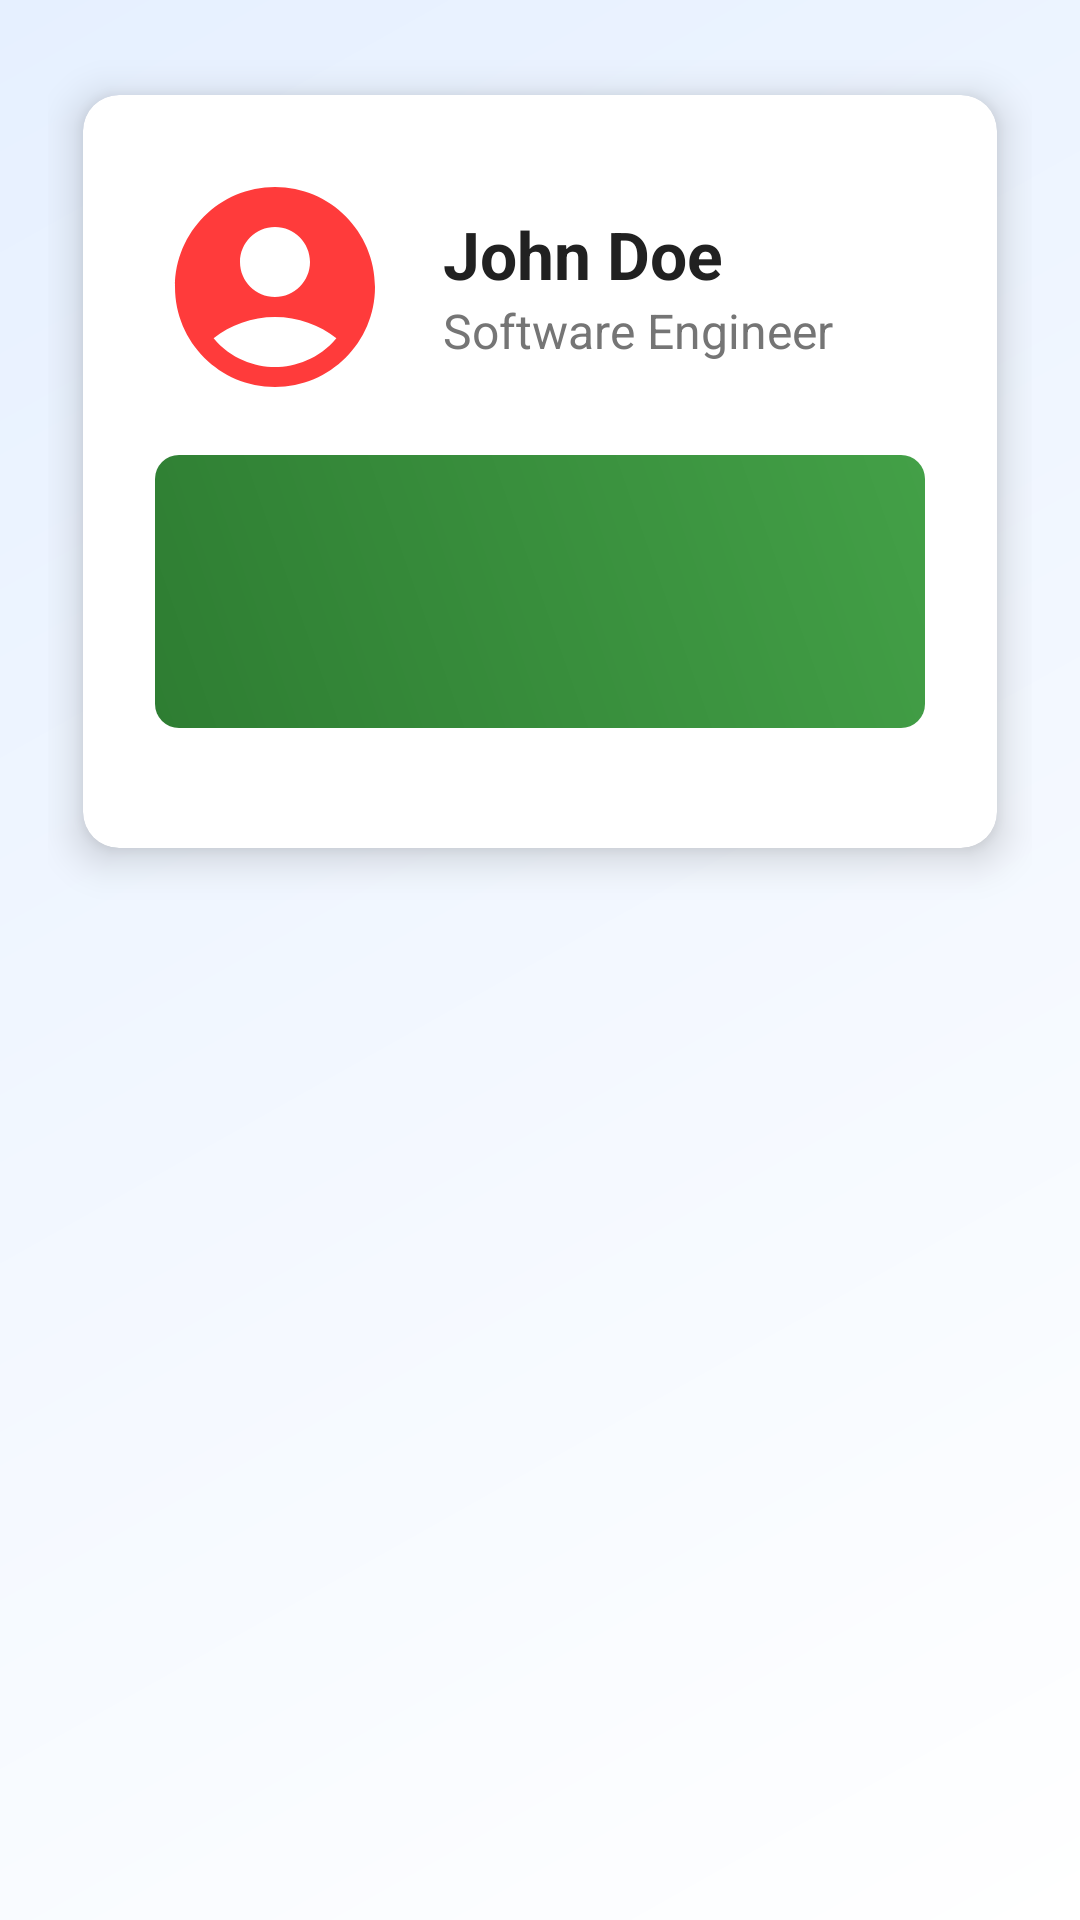

Layout XML and referenced resources for this Android screen:
<!-- AndroidManifest.xml: application theme Theme.AgoraTest -->
<!-- res/layout/fragment_profile.xml -->
<?xml version="1.0" encoding="utf-8"?>
<LinearLayout xmlns:android="http://schemas.android.com/apk/res/android"
    xmlns:app="http://schemas.android.com/apk/res-auto"
    android:layout_width="match_parent"
    android:layout_height="match_parent"
    android:background="@drawable/background_gradient"
    android:orientation="vertical"
    android:padding="16dp">

    
    <androidx.cardview.widget.CardView
        android:id="@+id/card_profile"
        android:layout_width="match_parent"
        android:layout_height="wrap_content"
        app:cardCornerRadius="12dp"
        app:cardElevation="8dp"
        app:cardUseCompatPadding="true">

        <LinearLayout
            android:layout_width="match_parent"
            android:layout_height="wrap_content"
            android:orientation="vertical"
            android:padding="24dp">

            

            <LinearLayout
                android:layout_width="match_parent"
                android:layout_height="wrap_content"
                android:layout_marginBottom="16dp"
                android:gravity="center_vertical"
                android:orientation="horizontal">

                <ImageView
                    android:id="@+id/image_profile"
                    android:layout_width="80dp"
                    android:layout_height="80dp"
                    android:layout_marginEnd="16dp"
                    android:tint="@color/primary"
                    app:srcCompat="@drawable/baseline_account_circle_24" />

                <LinearLayout
                    android:layout_width="match_parent"
                    android:layout_height="wrap_content"
                    android:orientation="vertical">

                    <TextView
                        android:id="@+id/text_name"
                        android:layout_width="match_parent"
                        android:layout_height="wrap_content"
                        android:text="John Doe"
                        android:textColor="@color/primary_text"
                        android:textSize="22sp"
                        android:textStyle="bold" />

                    <TextView
                        android:id="@+id/text_job"
                        android:layout_width="match_parent"
                        android:layout_height="wrap_content"
                        android:text="Software Engineer"
                        android:textColor="@color/secondary_text"
                        android:textSize="16sp" />
                </LinearLayout>
            </LinearLayout>

            <LinearLayout
                android:id="@+id/container_grade"
                android:layout_width="match_parent"
                android:layout_height="match_parent"
                android:layout_marginBottom="16dp"
                android:background="@drawable/background_experience_newbie"
                android:orientation="vertical"
                android:padding="24dp"
                android:visibility="visible">

                <TextView
                    android:id="@+id/text_grade"
                    android:layout_width="match_parent"
                    android:layout_height="wrap_content"
                    android:gravity="center"
                    android:textColor="@color/white"
                    android:textSize="32sp"
                    android:textStyle="bold" />

            </LinearLayout>

            <LinearLayout
                android:layout_width="match_parent"
                android:layout_height="match_parent"
                android:orientation="horizontal"
                android:visibility="gone">

                <LinearLayout
                    android:layout_width="match_parent"
                    android:layout_height="match_parent"
                    android:orientation="horizontal">

                    <TextView
                        android:id="@+id/textView"
                        android:layout_width="wrap_content"
                        android:layout_height="wrap_content"
                        android:layout_weight="1"
                        android:text="TextView" />

                    <TextView
                        android:id="@+id/textView2"
                        android:layout_width="wrap_content"
                        android:layout_height="wrap_content"
                        android:layout_weight="1"
                        android:text="TextView" />
                </LinearLayout>
            </LinearLayout>

            
        </LinearLayout>

    </androidx.cardview.widget.CardView>
</LinearLayout>
<!-- resources referenced by this layout -->
<resources>
  <color name="primary">#FF3B3B</color>
  <color name="primary_text">#212121</color>
  <color name="secondary_text">#757575</color>
  <color name="white">#FFFFFFFF</color>
  <!-- drawable background_experience_newbie (drawable) -->
  <?xml version="1.0" encoding="utf-8"?>
  <shape xmlns:android="http://schemas.android.com/apk/res/android">
      <corners android:radius="8dp" />
      <gradient
          android:angle="45"
          android:endColor="#43A047"
          android:startColor="#2E7D32" />
  </shape>
  <!-- drawable background_gradient (drawable) -->
  <shape xmlns:android="http://schemas.android.com/apk/res/android">
      <gradient
          android:angle="135"
          android:endColor="#E6F0FF"
          android:startColor="#FFFFFF"
          android:type="linear" />
  </shape>
  <!-- drawable baseline_account_circle_24 (drawable) -->
  <vector xmlns:android="http://schemas.android.com/apk/res/android" android:height="24dp" android:tint="#F01023" android:viewportHeight="24" android:viewportWidth="24" android:width="24dp">
        
      <path android:fillColor="@android:color/white" android:pathData="M12,2C6.48,2 2,6.48 2,12s4.48,10 10,10s10,-4.48 10,-10S17.52,2 12,2zM12,6c1.93,0 3.5,1.57 3.5,3.5S13.93,13 12,13s-3.5,-1.57 -3.5,-3.5S10.07,6 12,6zM12,20c-2.03,0 -4.43,-0.82 -6.14,-2.88C7.55,15.8 9.68,15 12,15s4.45,0.8 6.14,2.12C16.43,19.18 14.03,20 12,20z"/>
      
  </vector>
  <style name="Theme.AgoraTest" parent="Base.Theme.AgoraTest" />
  <style name="Base.Theme.AgoraTest" parent="Theme.Material3.Light.NoActionBar">
          
          
          <item name="android:statusBarColor">@color/primary</item>
          <item name="colorPrimary">@color/primary</item>
          <item name="colorOnPrimary">@color/white</item>
          <item name="android:windowSplashScreenAnimatedIcon">@drawable/splash_screen</item>
          <item name="android:windowBackground">@drawable/splash_screen</item>
      </style>
  <!-- drawable splash_screen (drawable) -->
  <?xml version="1.0" encoding="utf-8"?>
  <layer-list xmlns:android="http://schemas.android.com/apk/res/android">
      <item android:drawable="@drawable/background_gradient" />
      <item>
          <bitmap
              android:gravity="center"
              android:src="@drawable/frenvi_logo" />
      </item>
  </layer-list>
  <!-- drawable frenvi_logo: png bitmap (drawable, 157191 bytes) -->
</resources>
